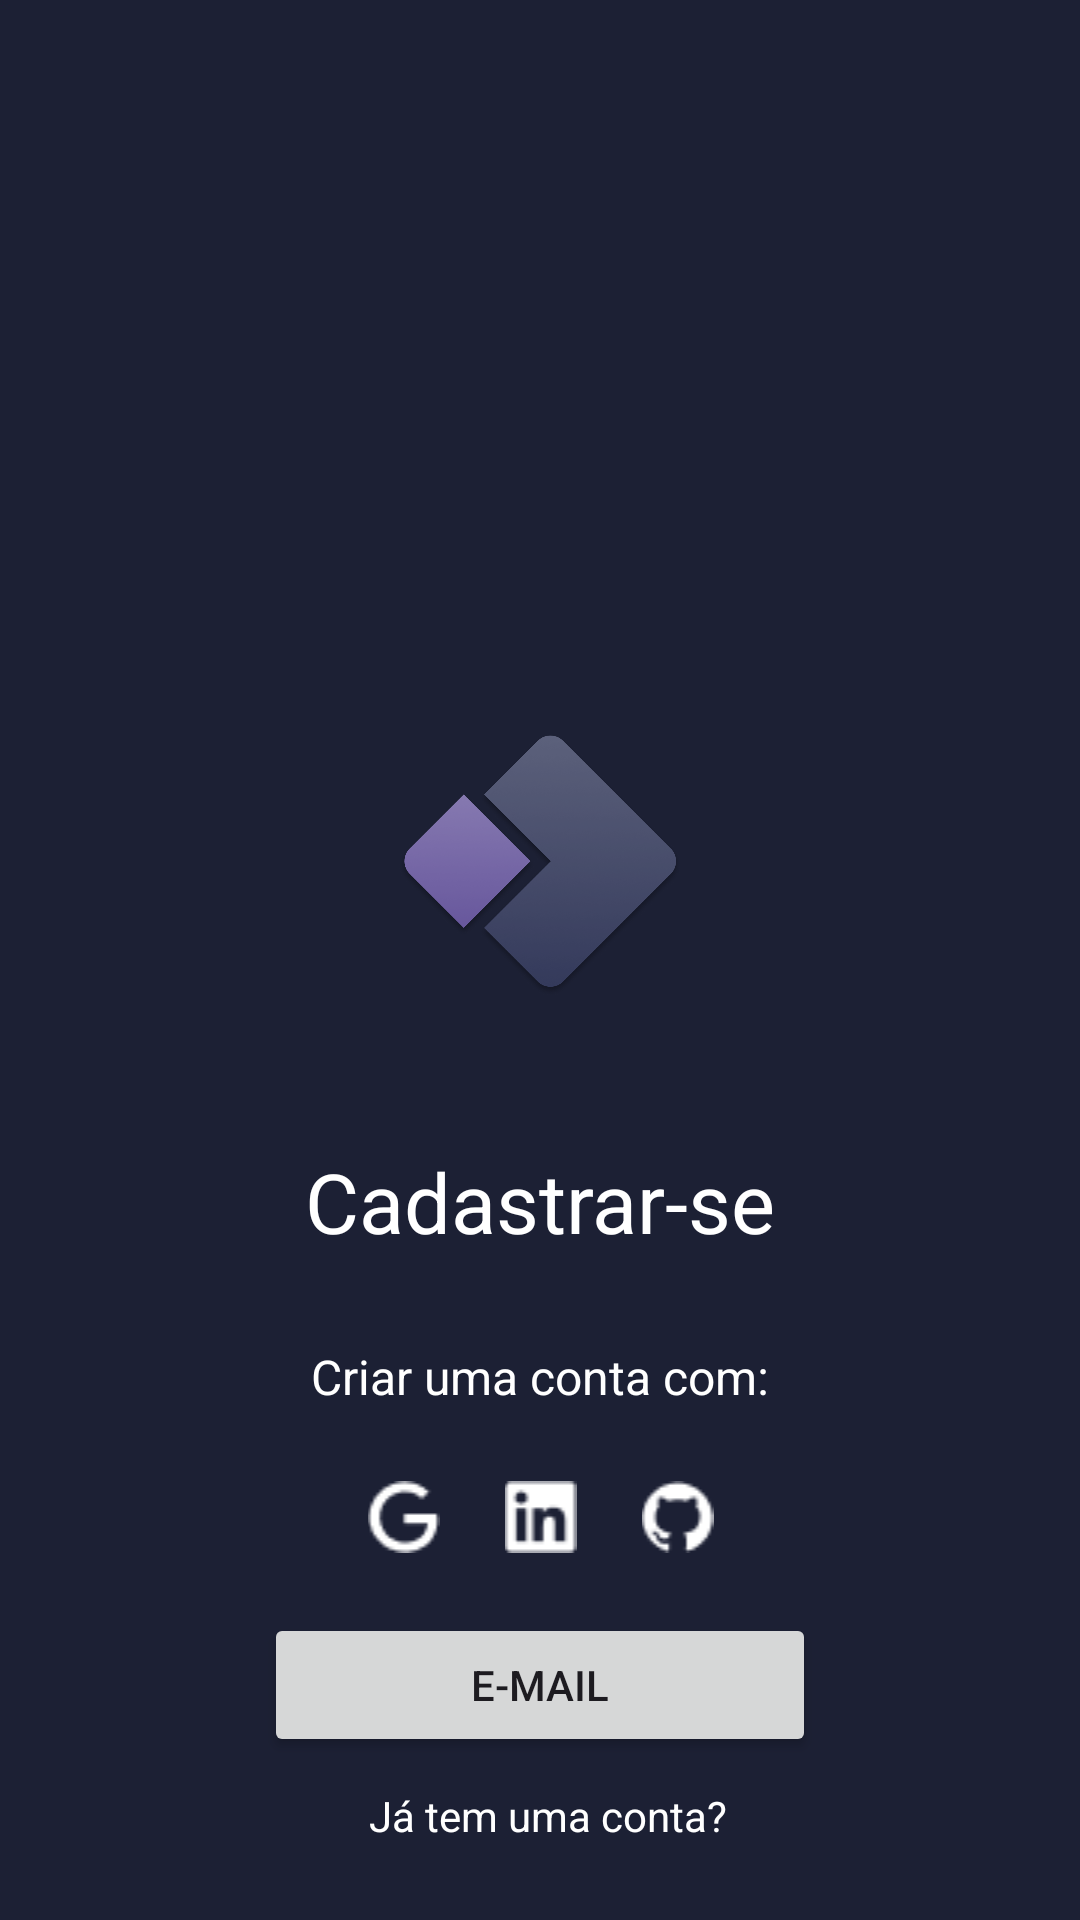

The Android layout XML behind this screen, and the referenced resources:
<!-- AndroidManifest.xml: application theme Theme.Gamix -->
<!-- res/layout/activity_register_first_screen.xml -->
<?xml version="1.0" encoding="utf-8"?>
<androidx.constraintlayout.widget.ConstraintLayout xmlns:android="http://schemas.android.com/apk/res/android"
    xmlns:app="http://schemas.android.com/apk/res-auto"
    xmlns:tools="http://schemas.android.com/tools"
    android:id="@+id/main"
    android:layout_width="match_parent"
    android:layout_height="match_parent"
    android:background="#1C2034"
    tools:context=".RegisterFirstScreen">

    <ImageView
        android:id="@+id/imageView3"
        android:layout_width="150dp"
        android:layout_height="150dp"
        android:layout_marginStart="88dp"
        android:layout_marginTop="212dp"
        android:layout_marginEnd="88dp"
        app:layout_constraintEnd_toEndOf="parent"
        app:layout_constraintStart_toStartOf="parent"
        app:layout_constraintTop_toTopOf="parent"
        app:srcCompat="@drawable/logo" />

    <TextView
        android:id="@+id/textView10"
        android:layout_width="wrap_content"
        android:layout_height="wrap_content"
        android:layout_marginStart="100dp"
        android:layout_marginTop="29dp"
        android:layout_marginEnd="100dp"
        android:text="Criar uma conta com:"
        android:textColor="#FFFFFF"
        android:textSize="16sp"
        app:layout_constraintEnd_toEndOf="parent"
        app:layout_constraintStart_toStartOf="parent"
        app:layout_constraintTop_toBottomOf="@+id/textView11" />

    <LinearLayout
        android:id="@+id/linearLayout"
        android:layout_width="137dp"
        android:layout_height="24dp"
        android:layout_marginStart="111dp"
        android:layout_marginTop="24dp"
        android:layout_marginEnd="111dp"
        android:orientation="horizontal"
        app:layout_constraintEnd_toEndOf="parent"
        app:layout_constraintStart_toStartOf="parent"
        app:layout_constraintTop_toBottomOf="@+id/textView10">

        <ImageView
            android:id="@+id/imageView4"
            android:layout_width="wrap_content"
            android:layout_height="wrap_content"
            android:layout_weight="1"
            app:srcCompat="@drawable/google" />

        <ImageView
            android:id="@+id/imageView8"
            android:layout_width="wrap_content"
            android:layout_height="wrap_content"
            android:layout_weight="1"
            app:srcCompat="@drawable/linkedin" />

        <ImageView
            android:id="@+id/imageView9"
            android:layout_width="wrap_content"
            android:layout_height="wrap_content"
            android:layout_weight="1"
            app:srcCompat="@drawable/github" />
    </LinearLayout>

    <Button
        android:id="@+id/button2"
        android:layout_width="184dp"
        android:layout_height="48dp"
        android:layout_marginStart="88dp"
        android:layout_marginTop="20dp"
        android:layout_marginEnd="88dp"
        android:text="E-mail"
        android:textColorLink="#68589D"
        app:layout_constraintEnd_toEndOf="parent"
        app:layout_constraintHorizontal_bias="0.484"
        app:layout_constraintStart_toStartOf="parent"
        app:layout_constraintTop_toBottomOf="@+id/linearLayout" />

    <TextView
        android:id="@+id/textView11"
        android:layout_width="176dp"
        android:layout_height="wrap_content"
        android:layout_marginStart="92dp"
        android:layout_marginTop="20dp"
        android:layout_marginEnd="92dp"
        android:gravity="center"
        android:text="Cadastrar-se"
        android:textColor="#FFFFFF"
        android:textSize="27.65dp"
        app:layout_constraintEnd_toEndOf="parent"
        app:layout_constraintHorizontal_bias="0.606"
        app:layout_constraintStart_toStartOf="parent"
        app:layout_constraintTop_toBottomOf="@+id/imageView3" />

    <TextView
        android:id="@+id/textView12"
        android:layout_width="wrap_content"
        android:layout_height="wrap_content"
        android:layout_marginStart="170dp"
        android:layout_marginTop="10dp"
        android:layout_marginEnd="165dp"
        android:text="Já tem uma conta?"
        android:textColor="#FFFFFF"
        app:layout_constraintEnd_toEndOf="parent"
        app:layout_constraintStart_toStartOf="parent"
        app:layout_constraintTop_toBottomOf="@+id/button2" />
</androidx.constraintlayout.widget.ConstraintLayout>
<!-- resources referenced by this layout -->
<resources>
  <!-- drawable github: png bitmap (drawable, 477 bytes) -->
  <!-- drawable google: png bitmap (drawable, 455 bytes) -->
  <!-- drawable linkedin: png bitmap (drawable, 407 bytes) -->
  <!-- drawable logo: png bitmap (drawable, 293432 bytes) -->
  <style name="Theme.Gamix" parent="Base.Theme.Gamix" />
  <style name="Base.Theme.Gamix" parent="Theme.Material3.DayNight.NoActionBar">
          
          
      </style>
</resources>
